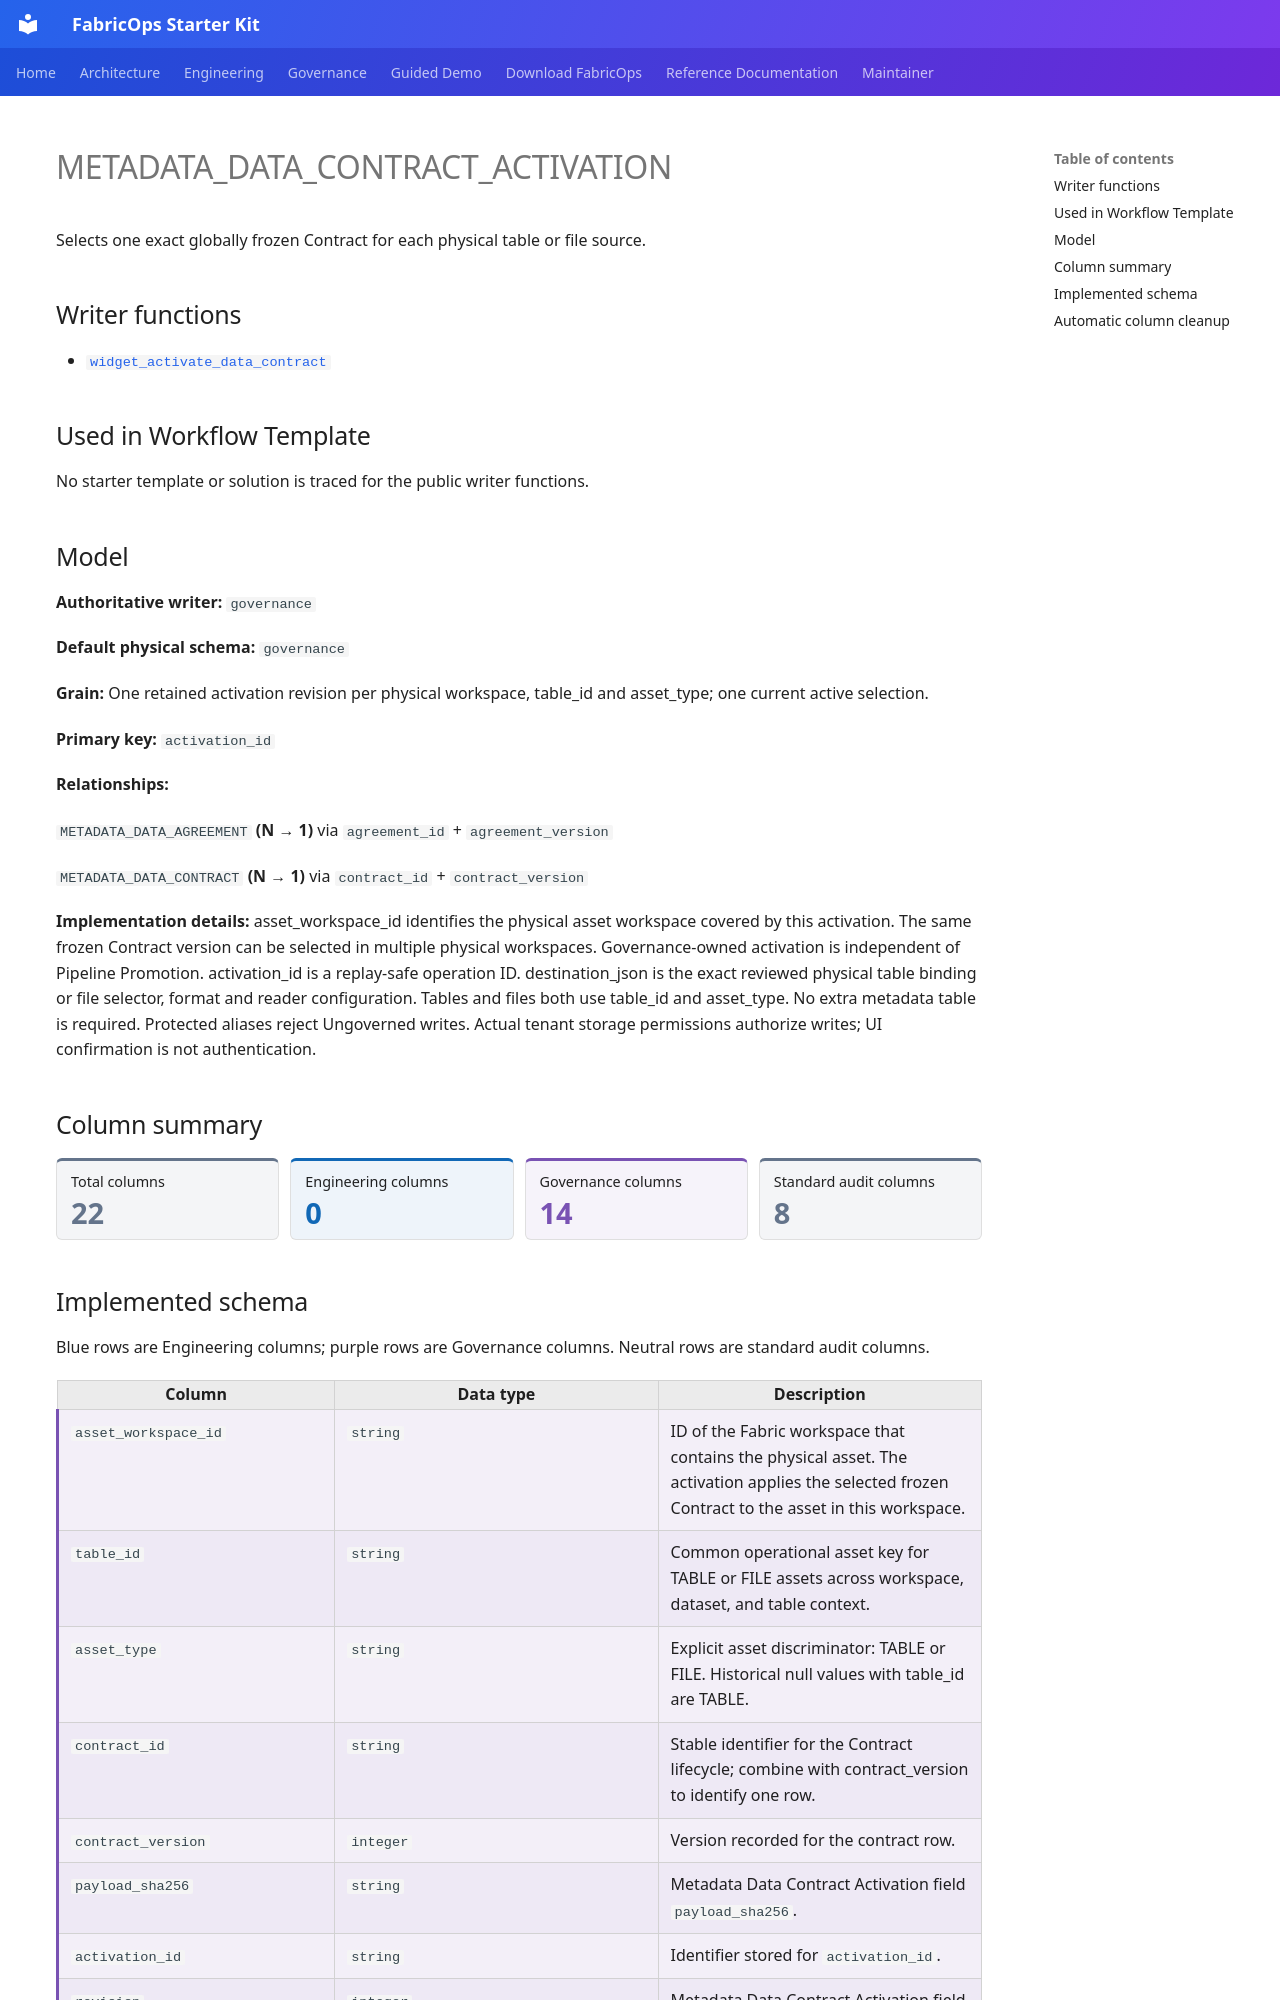

repository: Voycepeh/FabricOps-Starter-Kit · page: reference/metadata/metadata_data_contract_activation/index.html · generator: mkdocs

# METADATA_DATA_CONTRACT_ACTIVATION

Selects one exact globally frozen Contract for each physical table or file source.

## Writer functions

* [`widget_activate_data_contract`](../../api/reference/widget_activate_data_contract.md)

## Used in Workflow Template

No starter template or solution is traced for the public writer functions.

## Model

**Authoritative writer:** `governance`

**Default physical schema:** `governance`

**Grain:** One retained activation revision per physical workspace, table_id and asset_type; one current active selection.

**Primary key:** `activation_id`

**Relationships:**

`METADATA_DATA_AGREEMENT` **(N → 1)**
via `agreement_id` + `agreement_version`

`METADATA_DATA_CONTRACT` **(N → 1)**
via `contract_id` + `contract_version`

**Implementation details:** asset_workspace_id identifies the physical asset workspace covered by this activation. The same frozen Contract version can be selected in multiple physical workspaces. Governance-owned activation is independent of Pipeline Promotion. activation_id is a replay-safe operation ID. destination_json is the exact reviewed physical table binding or file selector, format and reader configuration. Tables and files both use table_id and asset_type. No extra metadata table is required. Protected aliases reject Ungoverned writes. Actual tenant storage permissions authorize writes; UI confirmation is not authentication.

## Column summary

<div class="metadata-column-kpis" aria-label="Column counts by responsibility">
<div class="metadata-column-kpi metadata-column-kpi--total"><span class="metadata-column-kpi__label">Total columns</span><strong class="metadata-column-kpi__value">22</strong></div>
<div class="metadata-column-kpi metadata-column-kpi--engineering"><span class="metadata-column-kpi__label">Engineering columns</span><strong class="metadata-column-kpi__value">0</strong></div>
<div class="metadata-column-kpi metadata-column-kpi--governance"><span class="metadata-column-kpi__label">Governance columns</span><strong class="metadata-column-kpi__value">14</strong></div>
<div class="metadata-column-kpi metadata-column-kpi--audit"><span class="metadata-column-kpi__label">Standard audit columns</span><strong class="metadata-column-kpi__value">8</strong></div>
</div>
